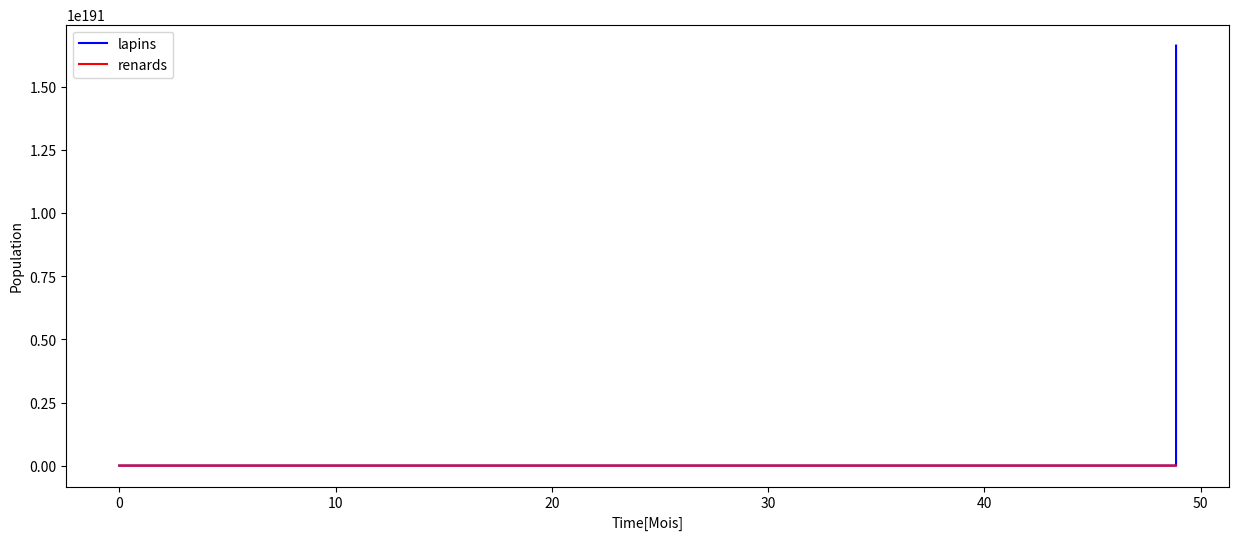

Python code for this plot:
import matplotlib.pyplot as plt
import numpy
time = [0]
lapin = [1]
renard = [2]

alpha = 2/3
beta = 4/3
delta = 1
gama = 1

step = 0.001

for _ in range(0, 100_000):
    new_value_time = time[-1] + step
    new_value_lapin = (lapin[-1] + (alpha * lapin[-1] - beta * renard[-1]) * step * lapin[-1])
    new_value_renard = (renard[-1] + (delta * lapin[-1] - gama) * step * renard[-1])
    
    time.append(new_value_time)
    lapin.append(new_value_lapin)
    renard.append(new_value_renard)
    
lapin = numpy.array(lapin)
lapin *= 1000
renard = numpy.array(renard)
renard *= 1000

plt.figure(figsize=(15, 6))
plt.plot(time, lapin, "b-", label="lapins")
plt.plot(time, renard, "r-", label="renards")
plt.xlabel("Time[Mois]")
plt.ylabel("Population")
plt.legend()
plt.show()
